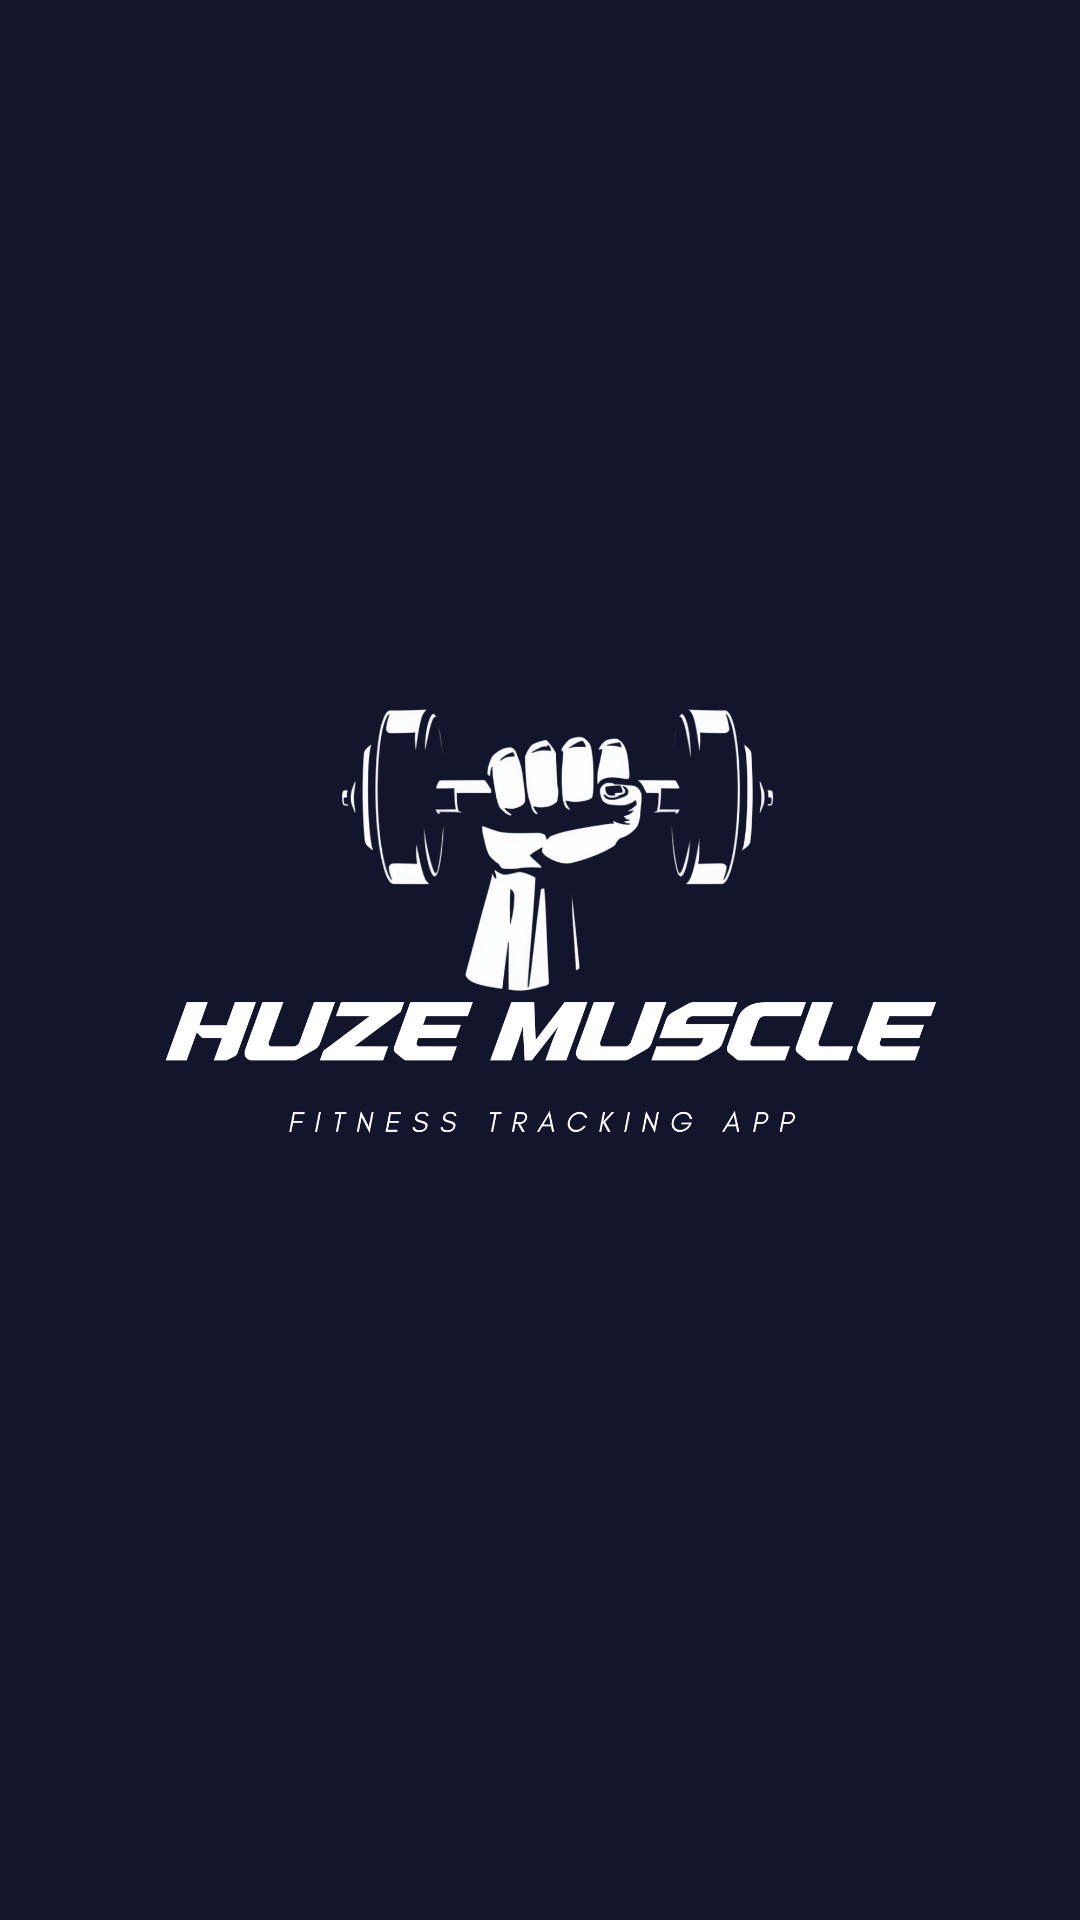

Reconstruct the res/layout file that produces this screen, plus the resources it refers to.
<!-- AndroidManifest.xml: activity theme Theme.FitnessTracker.Splash -->
<!-- res/layout/activity_splash.xml -->
<?xml version="1.0" encoding="utf-8"?>
<androidx.constraintlayout.widget.ConstraintLayout xmlns:android="http://schemas.android.com/apk/res/android"
    xmlns:app="http://schemas.android.com/apk/res-auto"
    xmlns:tools="http://schemas.android.com/tools"
    android:layout_width="match_parent"
    android:layout_height="match_parent"
    android:background="@color/bg_splash">

    <ImageView
        android:id="@+id/imageView"
        android:layout_width="wrap_content"
        android:layout_height="wrap_content"
        app:layout_constraintBottom_toBottomOf="parent"
        app:layout_constraintEnd_toEndOf="parent"
        app:layout_constraintStart_toStartOf="parent"
        app:layout_constraintTop_toTopOf="parent"
        app:srcCompat="@drawable/huze_muscle_bold_fitness_tracker_logo" />

</androidx.constraintlayout.widget.ConstraintLayout>
<!-- resources referenced by this layout -->
<resources>
  <color name="bg_splash">#12152b</color>
  <!-- drawable huze_muscle_bold_fitness_tracker_logo: png bitmap (drawable, 204973 bytes) -->
  <style name="Theme.FitnessTracker.Splash" parent="Theme.FitnessTracker">
          <item name="android:windowBackground">@color/bg_splash</item>
          <item name="android:windowNoTitle">true</item>
          <item name="android:windowFullscreen">true</item>
      </style>
  <style name="Theme.FitnessTracker" parent="Theme.MaterialComponents.Light.NoActionBar">
          
          <item name="colorPrimary">@color/primary_red</item>
          <item name="colorPrimaryVariant">@color/primary_dark_red</item>
          <item name="colorOnPrimary">@color/white</item>
          
          <item name="colorSecondary">@color/secondary_dark</item>
          <item name="colorSecondaryVariant">@color/black</item>
          <item name="colorOnSecondary">@color/white</item>
          
          <item name="android:statusBarColor">?attr/colorPrimaryVariant</item>
  
          
          <item name="colorAccent">@color/accent_orange</item>
  
          
          <item name="android:windowBackground">@color/white</item>
      </style>
  <color name="primary_red">#C8102E</color>
  <color name="primary_dark_red">#8B0000</color>
  <color name="white">#FFFFFF</color>
  <color name="secondary_dark">#012169</color>
  <color name="black">#000000</color>
  <color name="accent_orange">#FF7043</color>
</resources>
